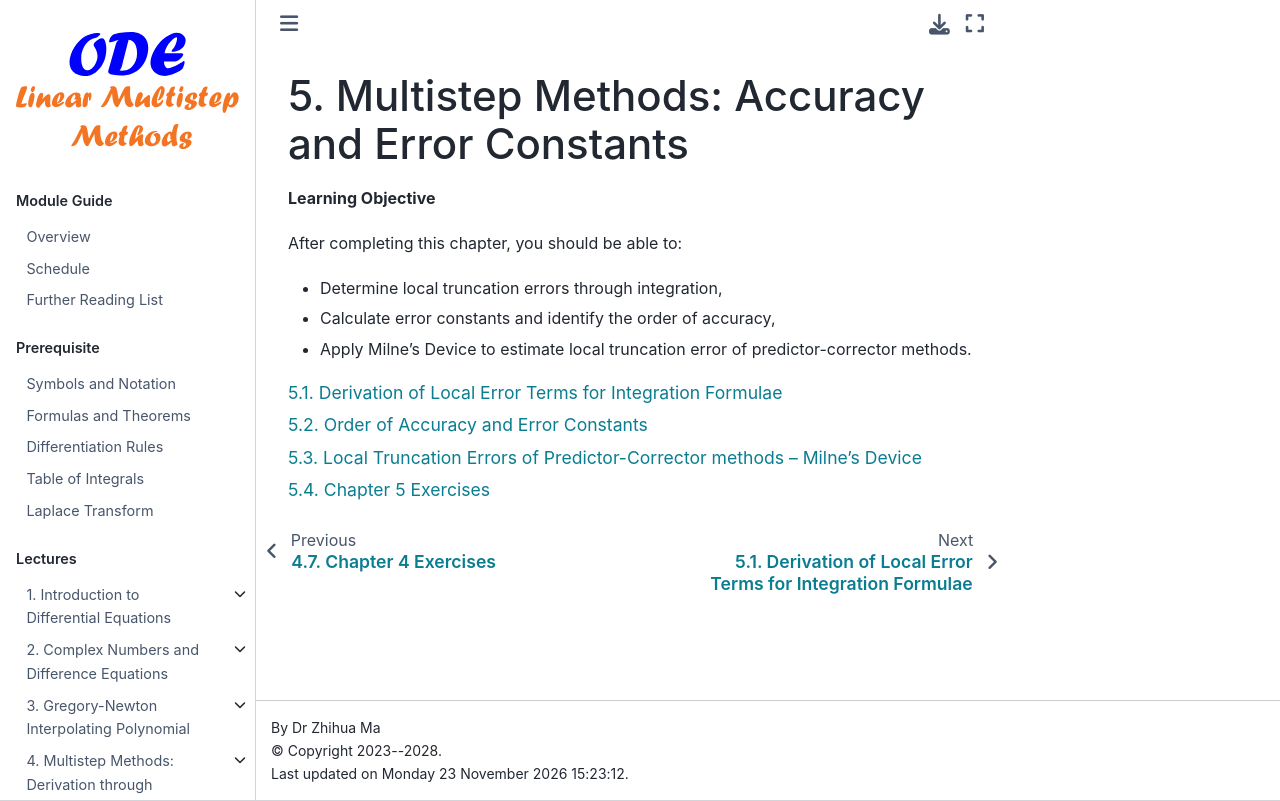

repository: zhihuammu/ODE-book · page: chaps/04/chap04_0.html · generator: jekyll

(chap:errorConstant)=
# Multistep Methods: Accuracy and Error Constants 

**Learning Objective**

After completing this chapter, you should be able to:

- Determine local truncation errors through integration,
- Calculate error constants and identify the order of accuracy,
- Apply Milne’s Device to estimate local truncation error of predictor-corrector methods.

:::{tableofcontents}
:::
